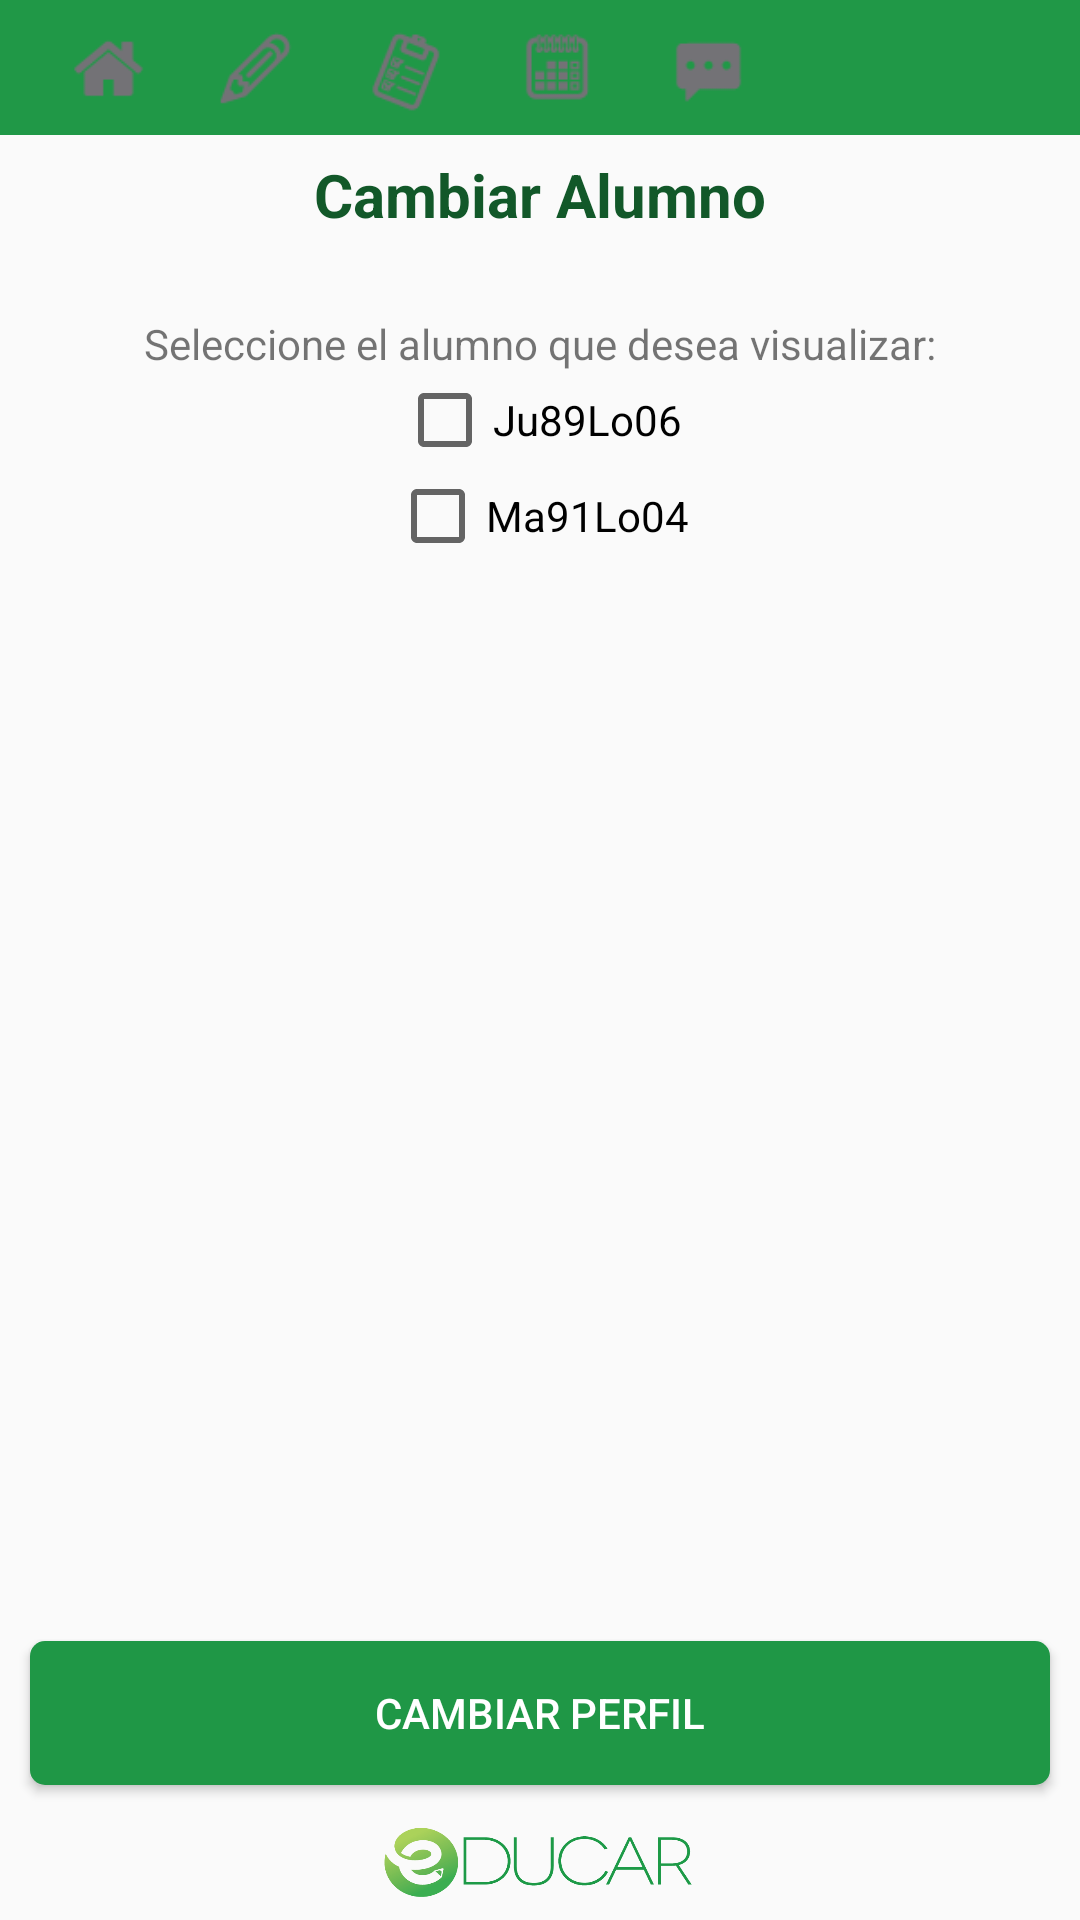

Layout XML and referenced resources for this Android screen:
<!-- AndroidManifest.xml: application theme AppTheme -->
<!-- res/layout/activity_configuracion.xml -->
<?xml version="1.0" encoding="utf-8"?>
<LinearLayout xmlns:android="http://schemas.android.com/apk/res/android"
    android:orientation="vertical"
    android:layout_width="match_parent"
    android:layout_height="match_parent">
    <LinearLayout style="@style/heading"
        android:layout_width="fill_parent"
        android:gravity="center_vertical"
        android:orientation="horizontal"
        android:paddingLeft="20dp">

        <LinearLayout
            android:id="@+id/evhomemenu"
            android:layout_width="30sp"
            android:layout_height="30sp"
            android:background="@drawable/menu_home"
            android:layout_marginRight="20dp"/>
        <LinearLayout
            android:id="@+id/evtareasmenu"
            android:layout_width="30sp"
            android:layout_height="30sp"
            android:background="@drawable/menu_tareas"
            android:layout_marginRight="20dp"/>
        <LinearLayout
            android:id="@+id/evinformemenu"
            android:layout_width="30sp"
            android:layout_height="30sp"
            android:background="@drawable/menu_informe"
            android:layout_marginRight="20dp"/>
        <LinearLayout
            android:id="@+id/evcalendariomenu"
            android:layout_width="30sp"
            android:layout_height="30sp"
            android:background="@drawable/menu_calendario"
            android:layout_marginRight="20dp"/>
        <LinearLayout
            android:id="@+id/evmensajeriamenu"
            android:layout_width="30sp"
            android:layout_height="30sp"
            android:background="@mipmap/mensajeriamenuhover"
            android:layout_marginRight="80dp"/>
        <LinearLayout
            android:id="@+id/evmensajeriamenu"
            android:layout_width="30sp"
            android:layout_height="30sp"
            android:background="@mipmap/configicon"
            android:layout_marginRight="10dp"/>

    </LinearLayout>
    <TextView
        android:layout_width="fill_parent"
        android:layout_height="40dp"
        android:text="Cambiar Alumno"
        android:textStyle="bold"
        android:textSize="20dp"
        android:gravity="center"
        android:textColor="#125829"/>
    <TextView
        android:layout_width="fill_parent"
        android:layout_height="wrap_content"
        android:text="Seleccione el alumno que desea visualizar:"
        android:textAlignment="center"
        android:layout_marginTop="20dp"/>
    <LinearLayout
        android:layout_width="fill_parent"
        android:layout_height="0dp"
        android:layout_weight="1">
        <LinearLayout
            android:layout_width="fill_parent"
            android:layout_height="wrap_content"
            android:gravity="center"
            android:orientation="vertical">

            <CheckBox
                android:layout_width="wrap_content"
                android:layout_height="wrap_content"
                android:text="Ju89Lo06"/>
            <CheckBox
                android:layout_width="wrap_content"
                android:layout_height="wrap_content"
                android:text="Ma91Lo04"/>

        </LinearLayout>




    </LinearLayout>
    <Button
        android:layout_width="fill_parent"
        android:layout_height="wrap_content"
        android:text="CAMBIAR PERFIL"
        android:background="@drawable/boton_redondo_verde"
        android:textColor="#fff"
        android:layout_marginLeft="10dp"
        android:layout_marginRight="10dp"
        android:layout_marginBottom="10dp"
        android:layout_marginTop="10dp"/>
   
    <RelativeLayout
        android:layout_width="fill_parent"
        android:layout_height="wrap_content"
        android:layout_alignParentBottom="true"
        android:layout_centerHorizontal="true"
        android:gravity="center">

        <ImageView
            android:layout_width="110dp"
            android:layout_height="30dp"
            android:background="@mipmap/educarok"
            android:layout_marginBottom="5dp"/>

    </RelativeLayout>


</LinearLayout>
<!-- resources referenced by this layout -->
<resources>
  <!-- drawable boton_redondo_verde (drawable) -->
  <selector xmlns:android="http://schemas.android.com/apk/res/android">
      <item android:state_pressed="true">
          <shape>
              <solid android:color="#1F9746"/>
  
              <corners
                  android:radius="5dp" />
              <padding
                  android:left="10dp"
                  android:top="10dp"
                  android:right="10dp"
                  android:bottom="10dp" />
          </shape>
  
      </item>
  
      <item android:state_focused="true">
          <shape>
              <solid android:color="#424242" />  //another custom shape here for focus state
              <corners
                  android:radius="5dp" />
              <padding
                  android:left="10dp"
                  android:top="10dp"
                  android:right="10dp"
                  android:bottom="10dp" />
          </shape>
      </item>
  
      <item>
          <shape>
              <solid android:color="#1F9746"></solid>
  
              <corners
                  android:radius="5dp" />
              <padding
                  android:left="10dp"
                  android:top="10dp"
                  android:right="10dp"
                  android:bottom="10dp" />
          </shape>
  
      </item>
  </selector>
  <!-- drawable menu_calendario (drawable) -->
  <?xml version="1.0" encoding="utf-8"?>
  <selector xmlns:android="http://schemas.android.com/apk/res/android">
      <item android:drawable="@mipmap/calendariomenu"
          android:state_pressed="true" />
      <item android:drawable="@mipmap/calendariomenuhover"
          android:state_focused="true" />
      <item android:drawable="@mipmap/calendariomenuhover" />
  </selector>
  <!-- drawable menu_home (drawable) -->
  <?xml version="1.0" encoding="utf-8"?>
  <selector xmlns:android="http://schemas.android.com/apk/res/android">
      <item android:drawable="@mipmap/homemenu"
          android:state_pressed="true" />
      <item android:drawable="@mipmap/homemenuhover"
          android:state_focused="true" />
      <item android:drawable="@mipmap/homemenuhover" />
  </selector>
  <!-- drawable menu_informe (drawable) -->
  <?xml version="1.0" encoding="utf-8"?>
  <selector xmlns:android="http://schemas.android.com/apk/res/android">
      <item android:drawable="@mipmap/tareasmenu"
          android:state_pressed="true" />
      <item android:drawable="@mipmap/tareasmenuhover"
          android:state_focused="true" />
      <item android:drawable="@mipmap/tareasmenuhover" />
  </selector>
  <!-- drawable menu_tareas (drawable) -->
  <?xml version="1.0" encoding="utf-8"?>
  <selector xmlns:android="http://schemas.android.com/apk/res/android">
      <item android:drawable="@mipmap/lapizmenu"
          android:state_pressed="true" />
      <item android:drawable="@mipmap/lapizmenuhover"
          android:state_focused="true" />
      <item android:drawable="@mipmap/lapizmenuhover" />
  </selector>
  <!-- mipmap educarok: png bitmap (mipmap-mdpi, 15249 bytes) -->
  <!-- mipmap mensajeriamenuhover: png bitmap (mipmap-mdpi, 436 bytes) -->
  <style name="heading">
          <item name="android:layout_height">45dp</item>
          <item name="android:background">#209847</item>
  
      </style>
  <style name="AppTheme" parent="Theme.AppCompat.Light.NoActionBar">
          
          <item name="colorPrimary">@color/colorPrimary</item>
          <item name="colorPrimaryDark">@color/colorPrimaryDark</item>
          <item name="colorAccent">@color/colorAccent</item>
      </style>
  <color name="colorPrimary">#009fdb</color>
  <color name="colorPrimaryDark">#009fdb</color>
  <color name="colorAccent">#FFC000</color>
</resources>
